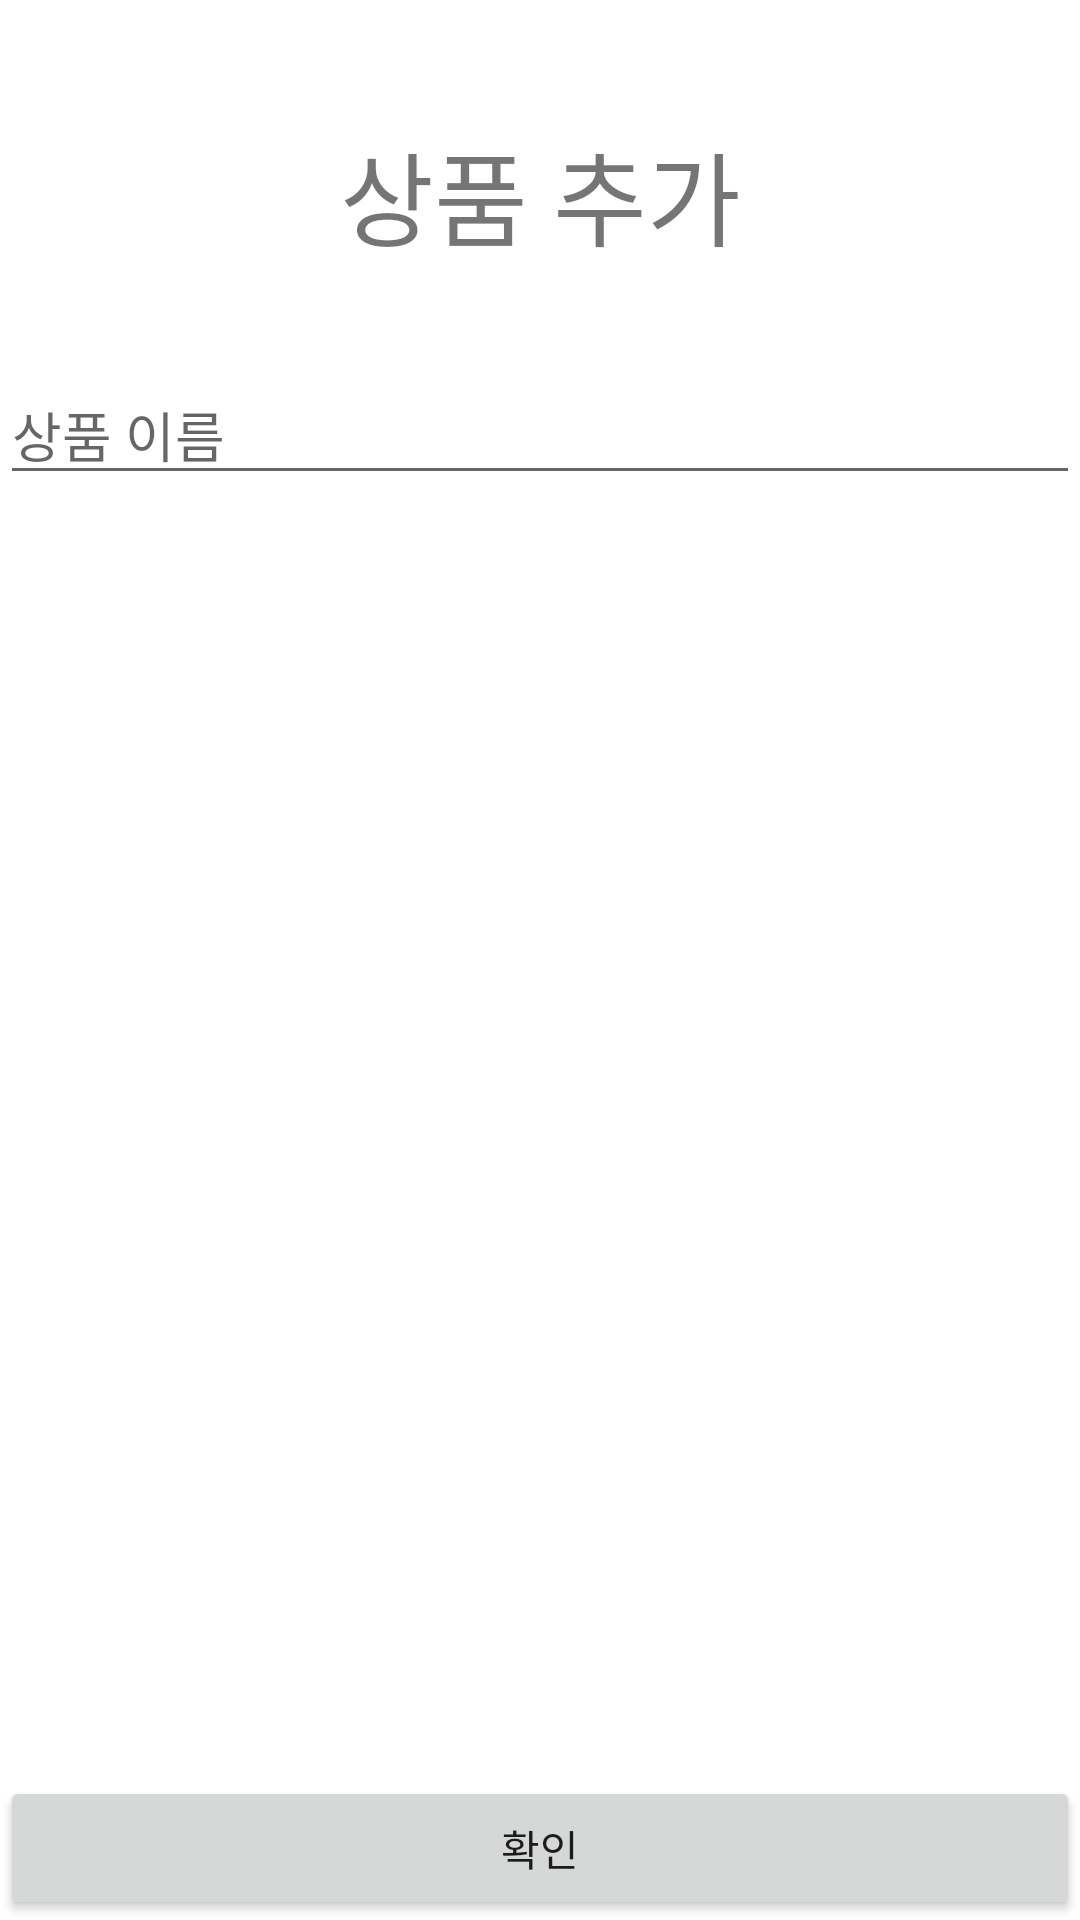

Write the Android layout XML for this screen, with the resource values it uses.
<!-- AndroidManifest.xml: application theme Theme.ShoppingmallDemo -->
<!-- res/layout/activity_add_item.xml -->
<?xml version="1.0" encoding="utf-8"?>
<androidx.constraintlayout.widget.ConstraintLayout xmlns:android="http://schemas.android.com/apk/res/android"
    xmlns:app="http://schemas.android.com/apk/res-auto"
    xmlns:tools="http://schemas.android.com/tools"
    android:layout_width="match_parent"
    android:layout_height="match_parent"
    tools:context=".AddItemActivity">

    <EditText
        android:id="@+id/et_itemTitle"
        android:layout_width="0dp"
        android:layout_height="wrap_content"
        android:layout_marginTop="32dp"
        android:ems="10"
        android:hint="상품 이름"
        android:inputType="textPersonName"
        app:layout_constraintEnd_toEndOf="parent"
        app:layout_constraintHorizontal_bias="1.0"
        app:layout_constraintStart_toStartOf="parent"
        app:layout_constraintTop_toBottomOf="@+id/textView8" />

    <TextView
        android:id="@+id/textView8"
        android:layout_width="wrap_content"
        android:layout_height="wrap_content"
        android:layout_marginTop="40dp"
        android:text="상품 추가"
        android:textSize="34sp"
        app:layout_constraintEnd_toEndOf="parent"
        app:layout_constraintStart_toStartOf="parent"
        app:layout_constraintTop_toTopOf="parent" />

    <Button
        android:id="@+id/button"
        android:layout_width="0dp"
        android:layout_height="wrap_content"
        android:text="확인"
        app:layout_constraintBottom_toBottomOf="parent"
        app:layout_constraintEnd_toEndOf="parent"
        app:layout_constraintStart_toStartOf="parent" />

</androidx.constraintlayout.widget.ConstraintLayout>
<!-- resources referenced by this layout -->
<resources>
  <style name="Theme.ShoppingmallDemo" parent="Theme.MaterialComponents.DayNight.DarkActionBar">
          
          <item name="colorPrimary">@color/purple_500</item>
          <item name="colorPrimaryVariant">@color/purple_700</item>
          <item name="colorOnPrimary">@color/white</item>
          
          <item name="colorSecondary">@color/teal_200</item>
          <item name="colorSecondaryVariant">@color/teal_700</item>
          <item name="colorOnSecondary">@color/black</item>
          
          <item name="android:statusBarColor" tools:targetApi="l">?attr/colorPrimaryVariant</item>
          
      </style>
  <!-- not gathered from this repository: default colours our renderer supplied (Android Studio template values) -->
  <color name="purple_500">#FF6200EE</color>
  <color name="purple_700">#FF3700B3</color>
  <color name="teal_200">#FF03DAC5</color>
  <color name="teal_700">#FF018786</color>
  <color name="black">#FF000000</color>
  <color name="white">#FFFFFFFF</color>
</resources>
